The GitHub repository kocynko/torch contains a labelled image folder "armd.v1i.folder" with 3 categories: dry, normal, wet. Examples follow, each with its label.

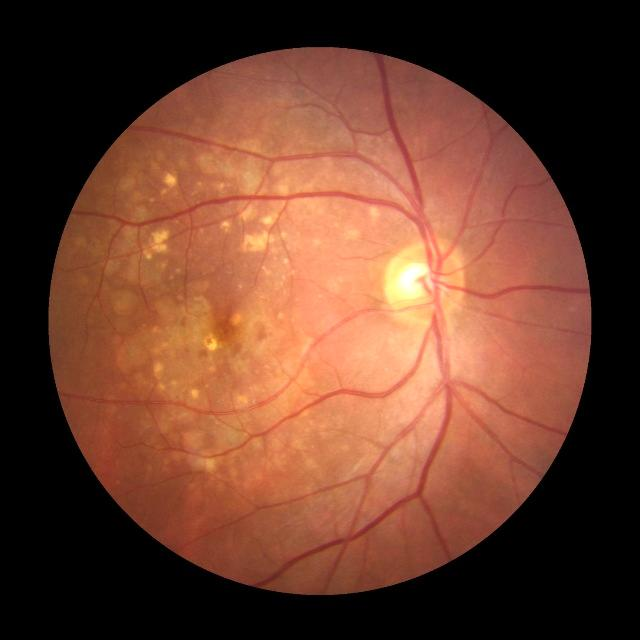
Label: dry

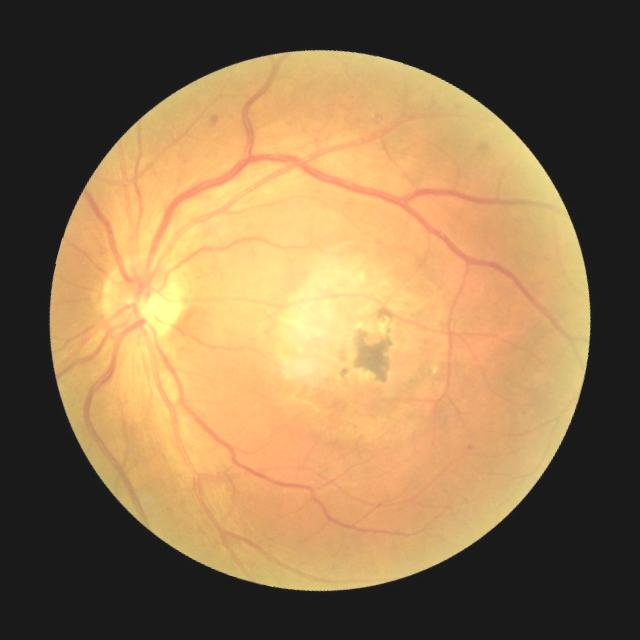
Label: wet

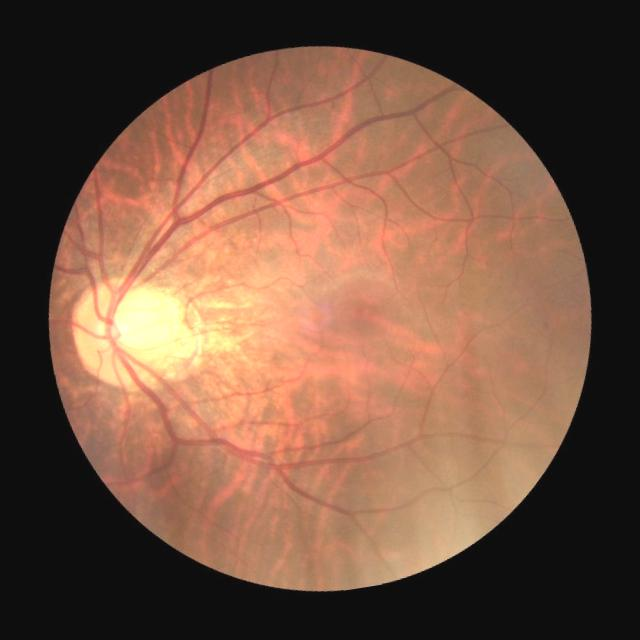
Label: normal

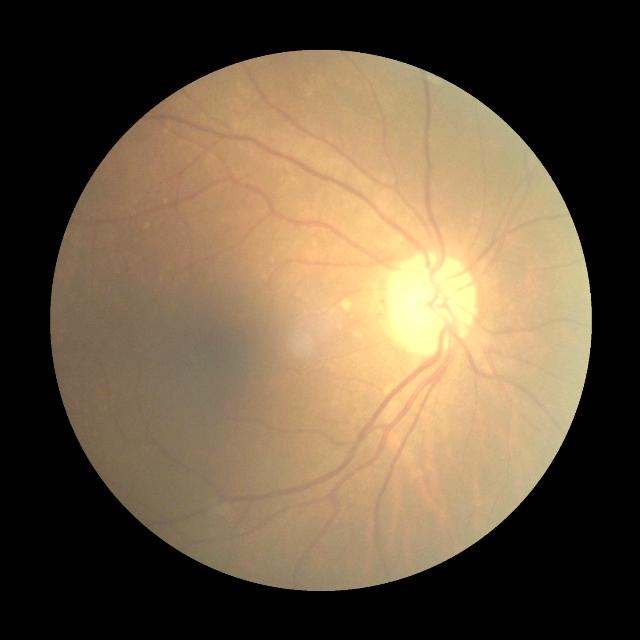
Label: dry

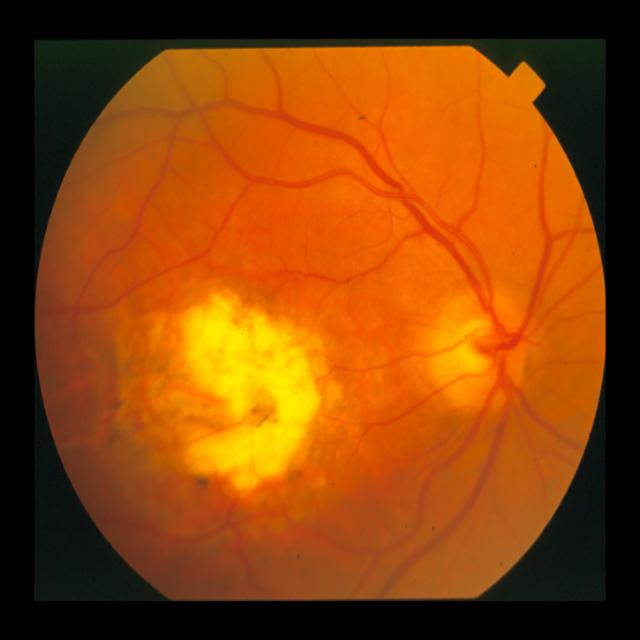
Label: wet

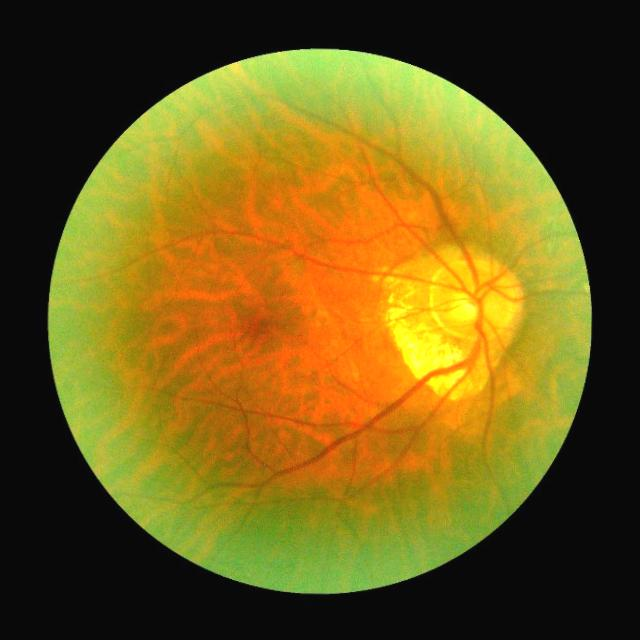
Label: normal
